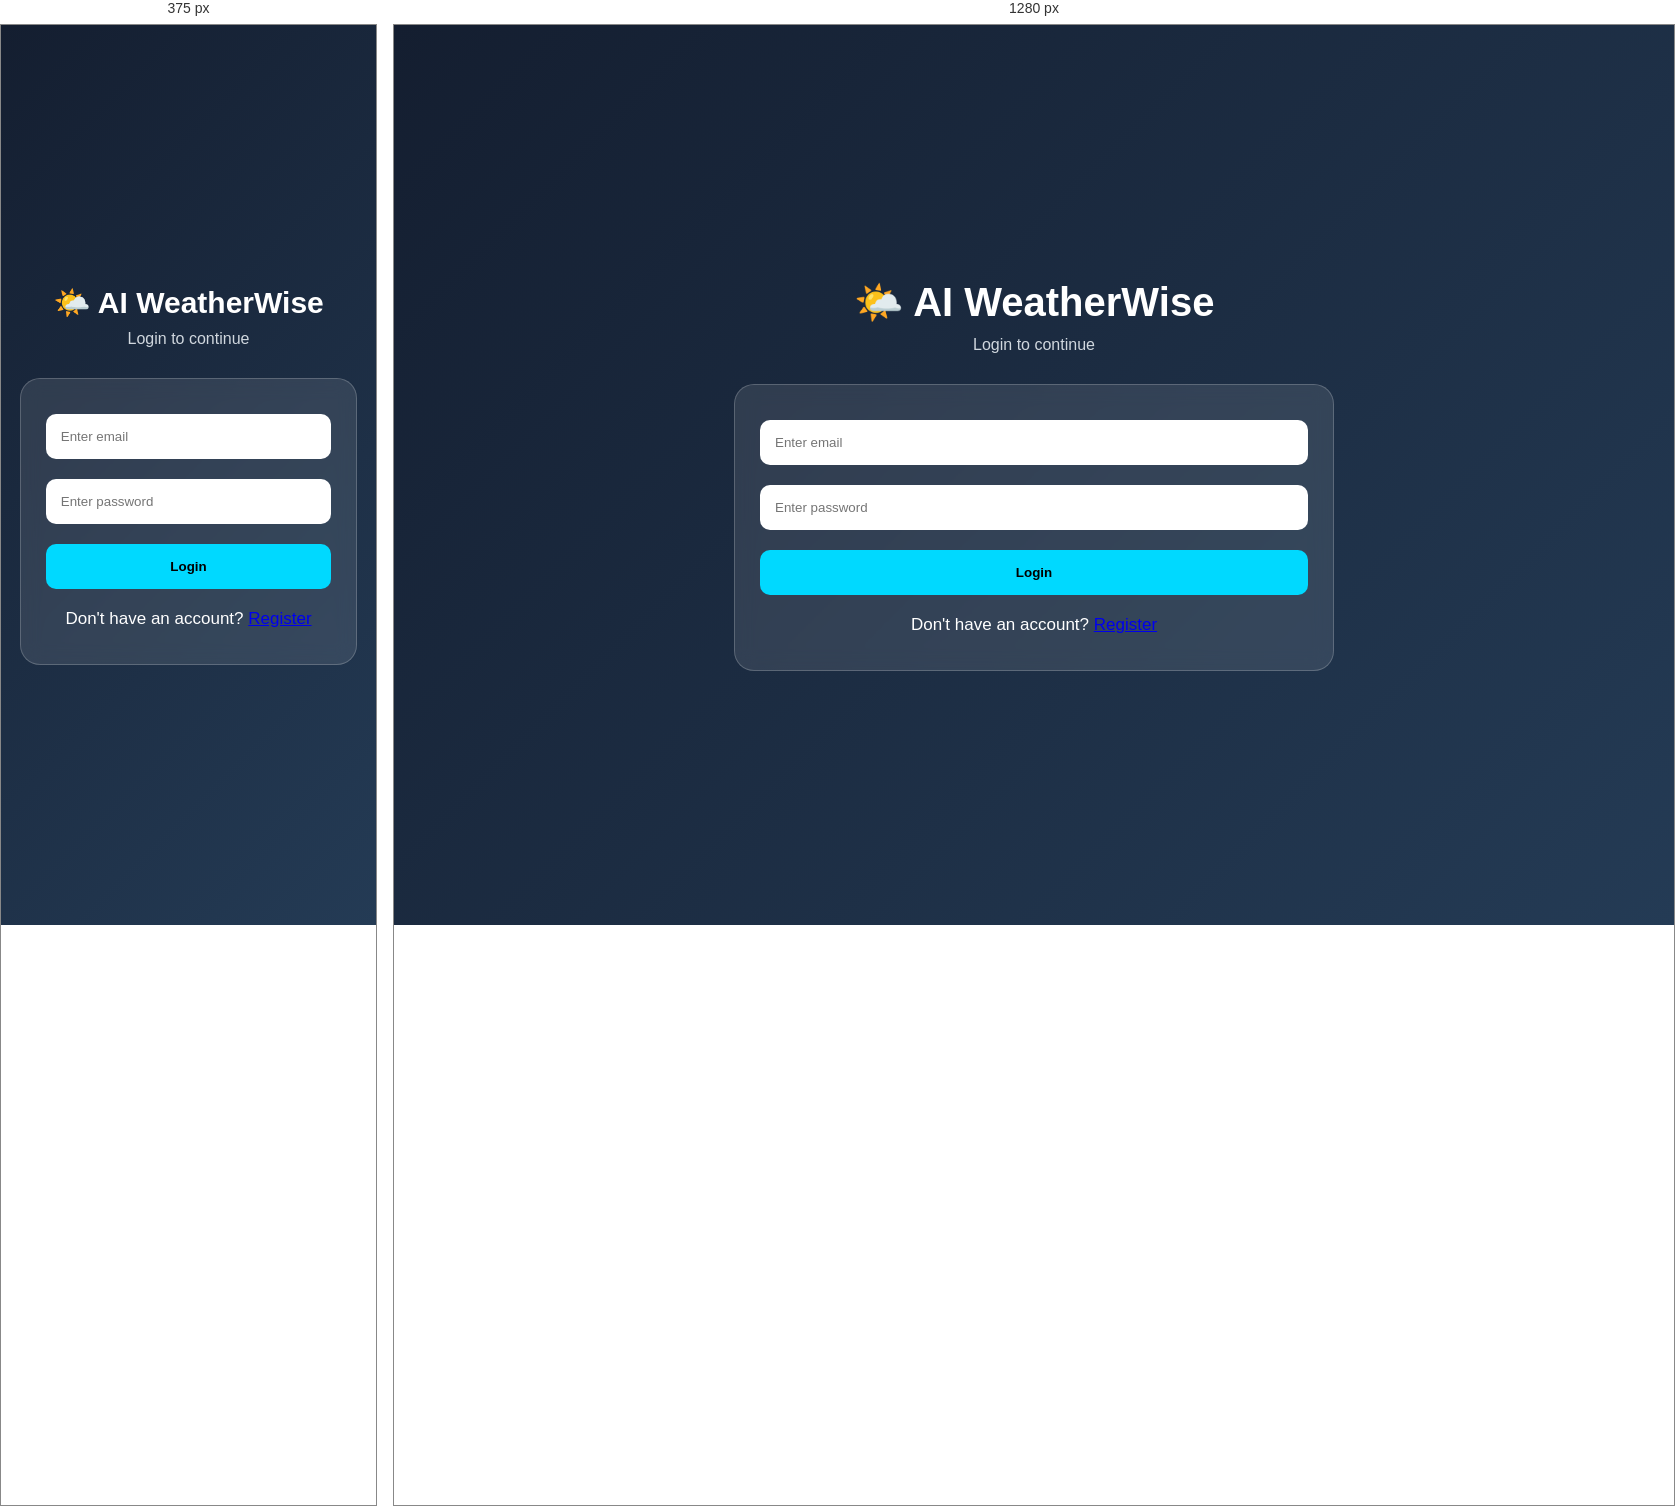
Rendered at 375 px and 1280 px, left to right.

<!-- file: login.html -->
<!DOCTYPE html>
<html lang="en">

<head>
    <meta charset="UTF-8">
    <meta name="viewport" content="width=device-width, initial-scale=1.0">

    <title>Login - AI WeatherWise</title>

    <link rel="stylesheet" href="style.css">
</head>

<body>

    <div class="container">

        <h1>🌤️ AI WeatherWise</h1>

        <p class="subtitle">
            Login to continue
        </p>

        <div class="weather-card">

            <input
                type="email"
                id="email"
                placeholder="Enter email"
                style="width:100%; padding:15px; margin:10px 0; border-radius:10px; border:none;"
            >

            <input
                type="password"
                id="password"
                placeholder="Enter password"
                style="width:100%; padding:15px; margin:10px 0; border-radius:10px; border:none;"
            >

            <button
                onclick="login()"
                style="width:100%; padding:15px; margin-top:10px; border:none; border-radius:10px; background:#00d9ff; font-weight:bold; cursor:pointer;"
            >
                Login
            </button>

            <p id="message" style="margin-top:15px;"></p>

            <p style="margin-top:20px;">
                Don't have an account?
                <a href="register.html">Register</a>
            </p>

        </div>

    </div>

    <script>

        const API_BASE_URL = "http://localhost:5001";

        async function login() {

            const email =
                document.getElementById("email").value.trim();

            const password =
                document.getElementById("password").value;

            const message =
                document.getElementById("message");

            if (!email || !password) {
                message.textContent =
                    "Please enter email and password.";
                return;
            }

            try {

                const response = await fetch(
                    `${API_BASE_URL}/api/auth/login`,
                    {
                        method: "POST",

                        headers: {
                            "Content-Type": "application/json"
                        },

                        body: JSON.stringify({
                            email: email,
                            password: password
                        })
                    }
                );

                const result = await response.json();

                console.log("Login Response:", result);

                if (!response.ok) {
                    throw new Error(
                        result.message || "Login failed"
                    );
                }

                if (!result.data || !result.data.token) {
                    throw new Error(
                        "Token not received from server."
                    );
                }

                localStorage.setItem(
                    "token",
                    result.data.token
                );

                message.textContent =
                    "Login successful!";

                window.location.href = "index.html";

            } catch (error) {

                console.error("Login Error:", error);

                message.textContent =
                    error.message;
            }
        }

    </script>

</body>

</html>

/* @media block from style.css */
@media (max-width: 600px) {

    h1 {
        font-size: 30px;
    }

    .search-box {
        flex-direction: column;
    }

    .search-box button {
        width: 100%;
    }
}